Labelled photos from "rvlcdip_preprocessed1", an image-classification folder in MariamAnwer820/Document-Image-Classification. The possible labels are: ADVE, email, form, letter, memo, news, note, report, resume, scientific document.

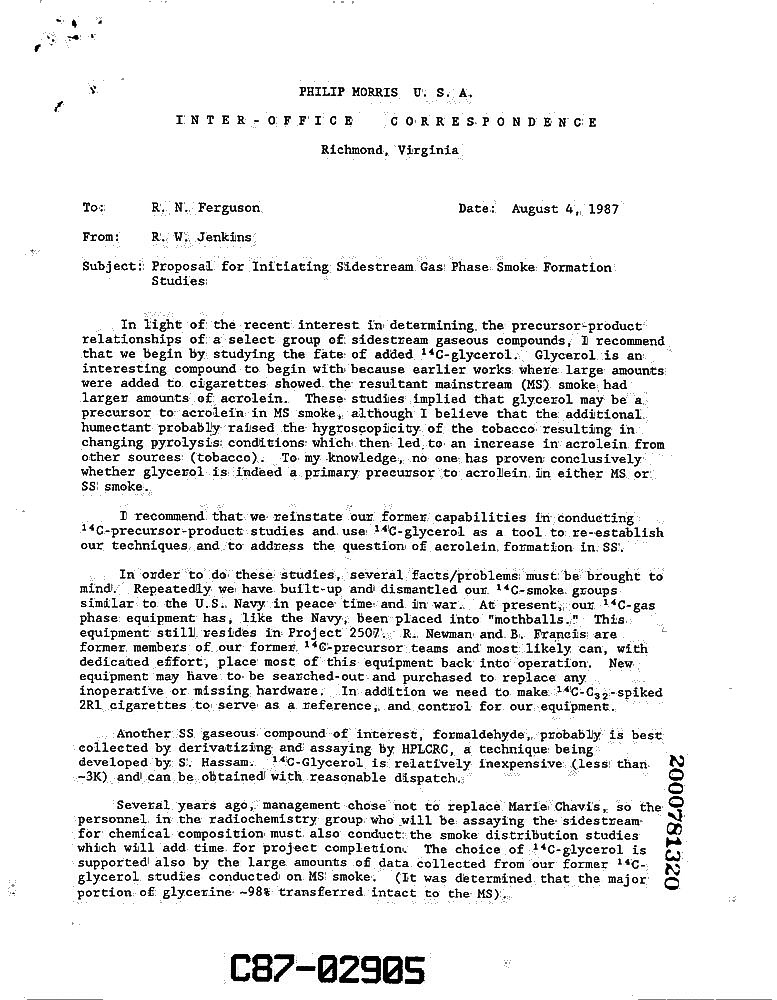
Label: memo

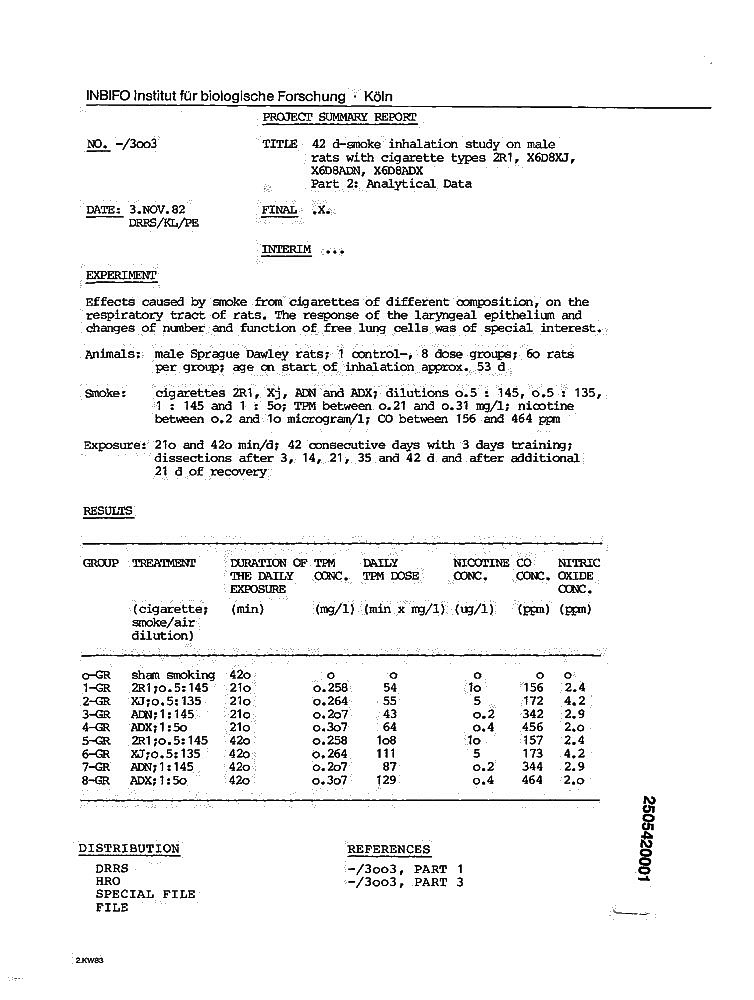
Label: report

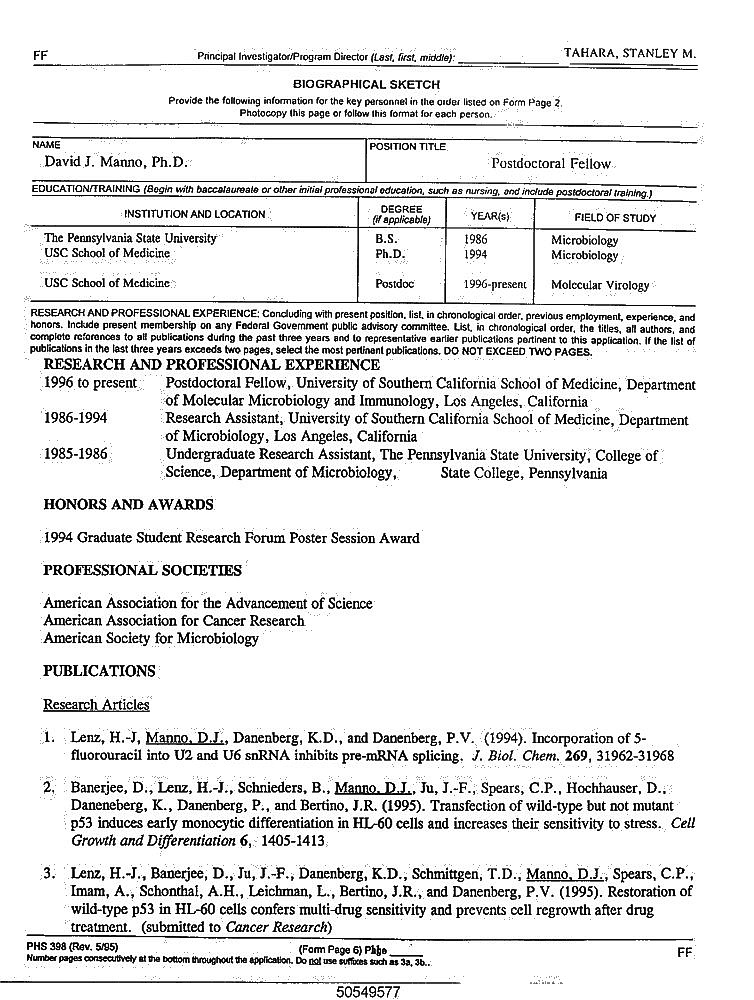
Label: resume

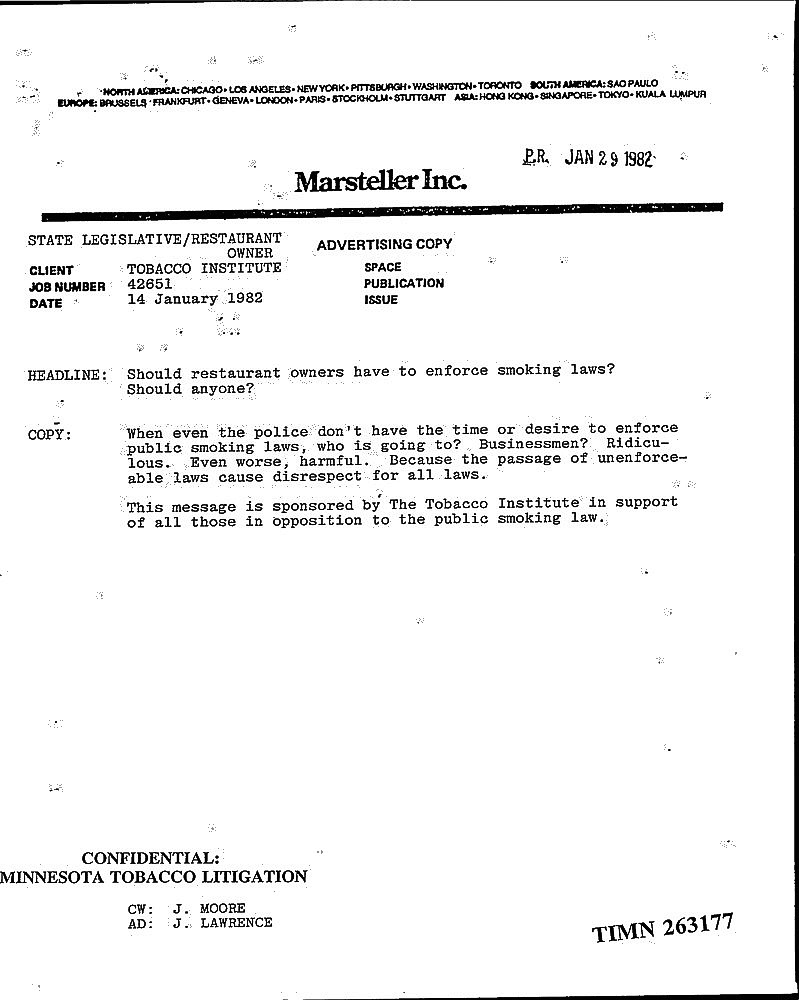
Label: ADVE

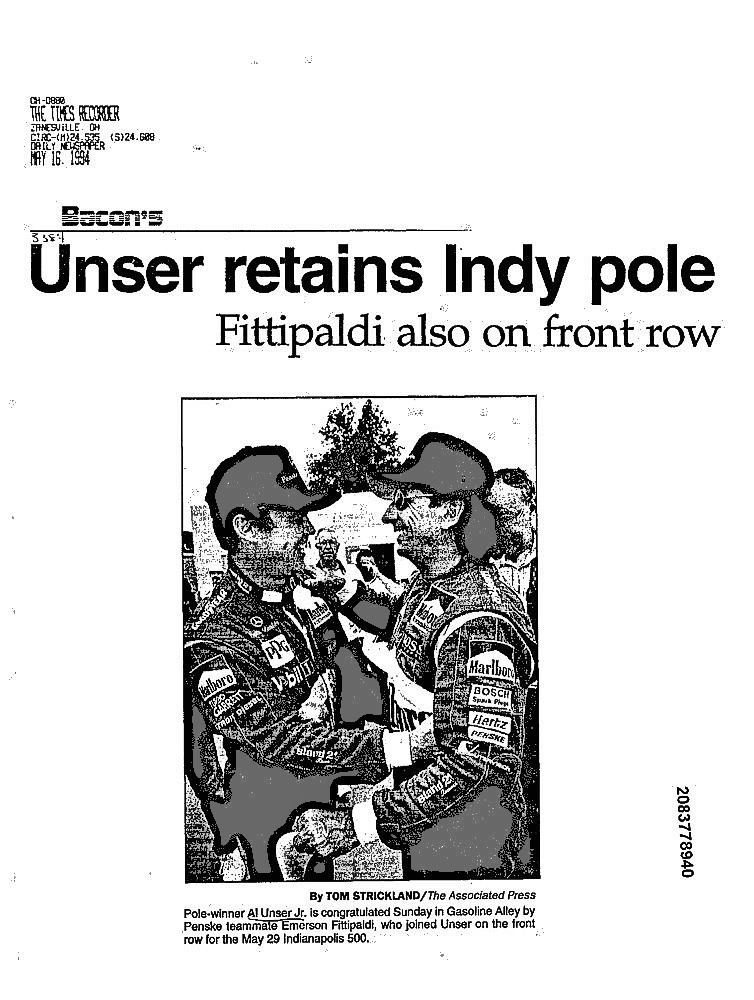
Label: news

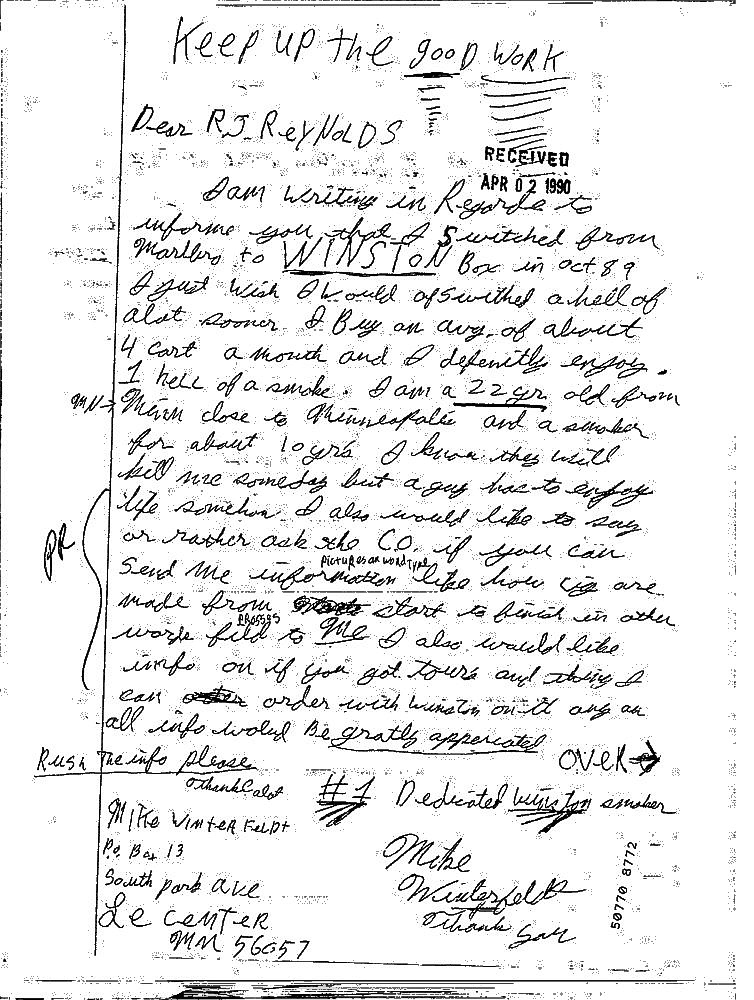
Label: note
